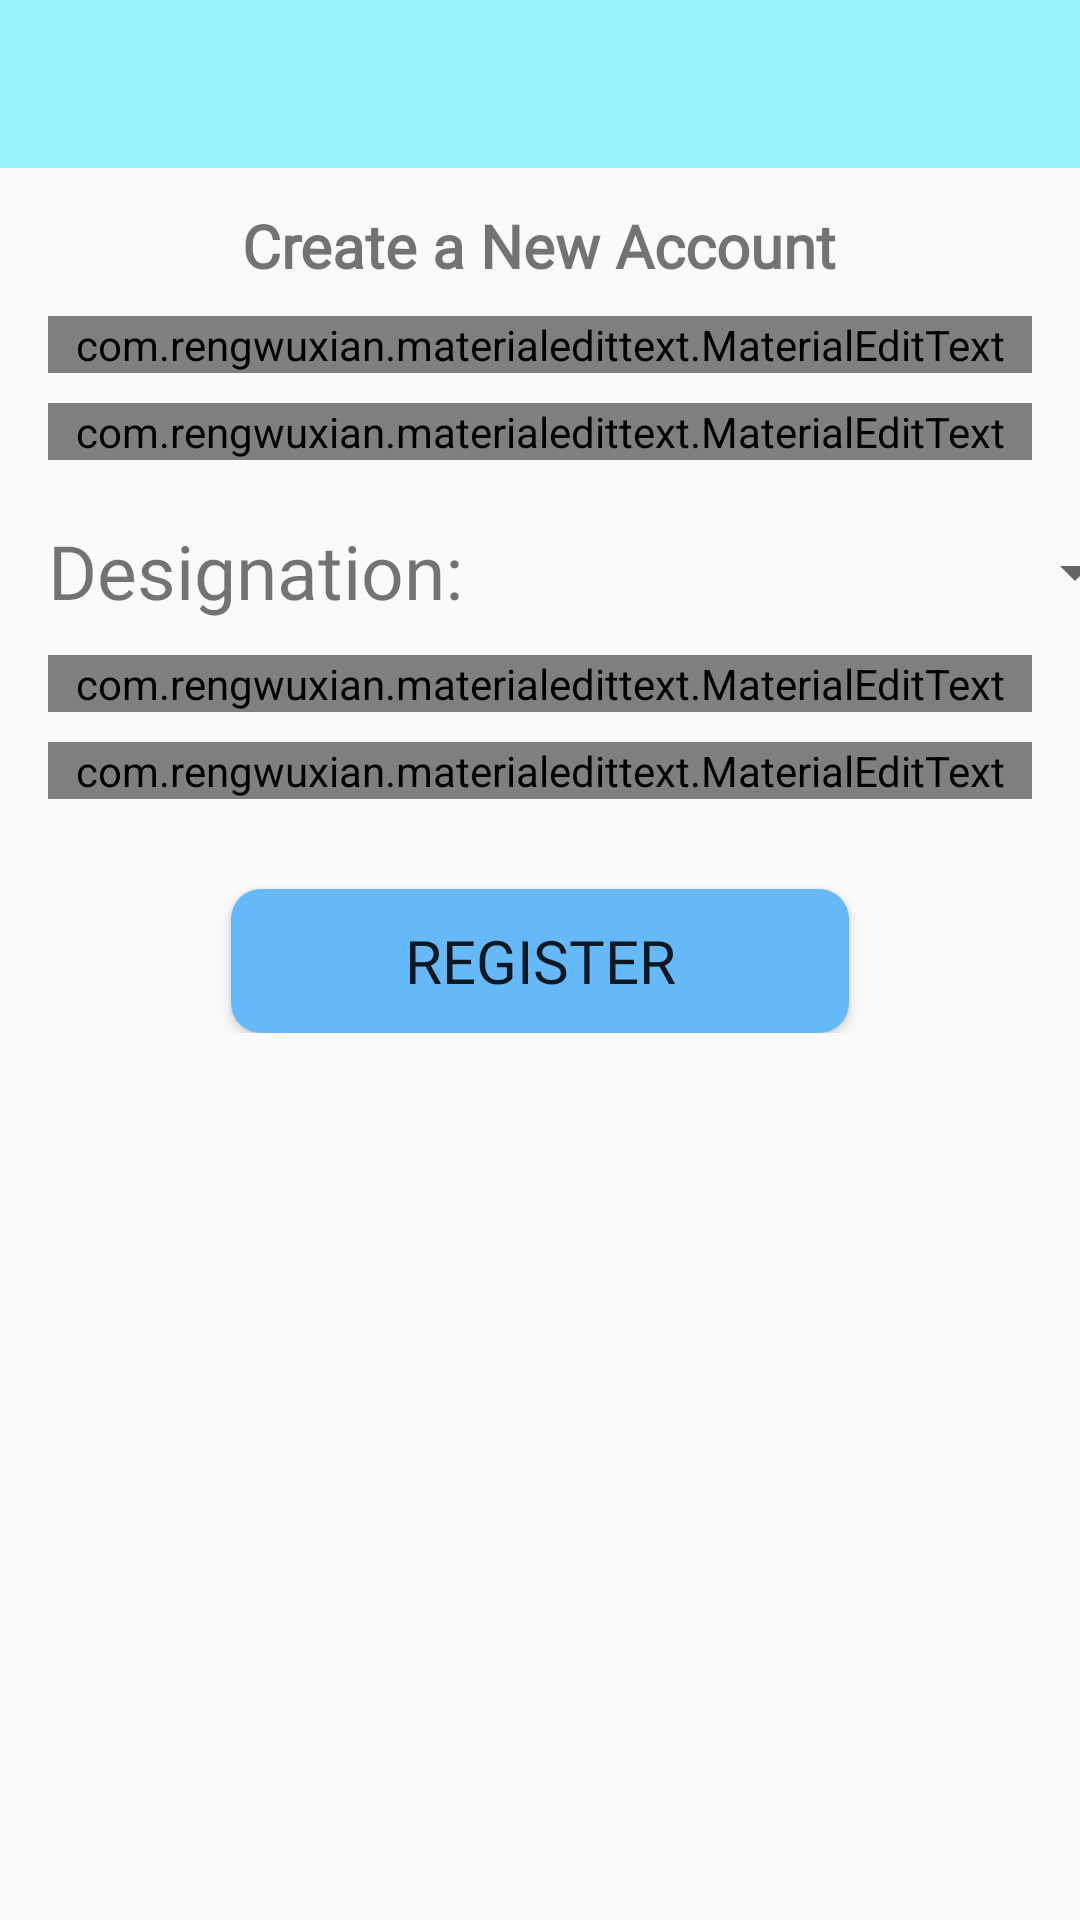

Layout XML and referenced resources for this Android screen:
<!-- AndroidManifest.xml: application theme AppTheme -->
<!-- res/layout/activity_teachersignup.xml -->
<?xml version="1.0" encoding="utf-8"?>
<RelativeLayout xmlns:android="http://schemas.android.com/apk/res/android"
    xmlns:app="http://schemas.android.com/apk/res-auto"
    xmlns:tools="http://schemas.android.com/tools"
    android:layout_width="match_parent"
    android:layout_height="match_parent"
    tools:context=".teachersignup">
    <include
        android:id="@+id/toolbar"
        layout="@layout/bar_layout"/>

    <LinearLayout
        android:layout_width="match_parent"
        android:layout_height="wrap_content"
        android:layout_below="@+id/toolbar"
        android:layout_marginTop="-4dp"
        android:gravity="center_horizontal"
        android:orientation="vertical"
        android:padding="16dp">

        <TextView
            android:layout_width="wrap_content"
            android:layout_height="wrap_content"
            android:fontFamily="@font/font"
            android:text="@string/nacc"
            android:textSize="20sp"
            android:textStyle="bold"

            />

        <com.rengwuxian.materialedittext.MaterialEditText
            android:id="@+id/tusernameid"
            android:layout_width="match_parent"
            android:layout_height="wrap_content"
            android:layout_marginTop="10dp"
            android:fontFamily="@font/font"
            android:hint="@string/username"
            android:textSize="25sp"
            app:met_floatingLabel="normal" />

        <com.rengwuxian.materialedittext.MaterialEditText
            android:id="@+id/temailaddressid"
            android:layout_width="match_parent"
            android:layout_height="wrap_content"
            android:layout_marginTop="10dp"
            android:fontFamily="@font/font"
            android:hint="Email Address"
            android:inputType="textEmailAddress"
            android:textSize="25sp"
            app:met_floatingLabel="normal" />



        <LinearLayout
            android:layout_marginTop="10dp"
            android:layout_width="match_parent"
            android:layout_height="wrap_content"
            android:fontFamily="@font/font"
            android:orientation="horizontal">


            <TextView
                android:layout_width="wrap_content"
                android:layout_height="wrap_content"
                android:textSize="25sp"
                android:fontFamily="@font/font"
                android:layout_marginTop="10dp"
                android:text="Designation:" />


            <Spinner
                android:id="@+id/designationid"
                android:layout_width="218dp"
                android:layout_height="35dp"
                android:layout_marginLeft="10dp"
                android:layout_marginTop="10dp"
                android:fontFamily="@font/font"


                />


        </LinearLayout>

        <com.rengwuxian.materialedittext.MaterialEditText
            android:id="@+id/tphonenumberid"
            android:layout_width="match_parent"
            android:layout_height="wrap_content"
            android:layout_marginTop="10dp"
            android:fontFamily="@font/font"
            android:hint="Phone Number"
            android:inputType="phone"
            android:textSize="25sp"
            app:met_floatingLabel="normal" />

        <com.rengwuxian.materialedittext.MaterialEditText
            android:id="@+id/tpasswordid"
            android:layout_width="match_parent"
            android:layout_height="wrap_content"
            android:layout_marginTop="10dp"
            android:fontFamily="@font/font"
            android:hint="Password"
            android:inputType="textPassword"
            android:textSize="25sp"
            app:met_floatingLabel="normal" />
        <Button
            android:id="@+id/tregisterbuttonid"
            android:layout_width="206dp"
            android:layout_height="wrap_content"
            android:layout_gravity="center"
            android:background="@drawable/custom_button"
            android:fontFamily="@font/font"
            android:textSize="20dp"
            android:text="Register"
            android:layout_marginTop="30dp"/>
    </LinearLayout>


</RelativeLayout>
<!-- res/layout/bar_layout.xml (included above) -->
<?xml version="1.0" encoding="utf-8"?>
<androidx.appcompat.widget.Toolbar xmlns:android="http://schemas.android.com/apk/res/android"
    android:layout_width="match_parent"
    android:layout_height="wrap_content"
    xmlns:app="http://schemas.android.com/apk/res-auto"
    android:id="@+id/toolbar"
    android:background="#7521ECFF"
    android:theme="@style/ThemeOverlay.AppCompat.Dark.ActionBar"
    app:popupTheme="@style/Menustyle">

</androidx.appcompat.widget.Toolbar>
<!-- resources referenced by this layout -->
<resources>
  <!-- drawable custom_button (drawable) -->
  <?xml version="1.0" encoding="utf-8"?>
  <shape xmlns:android="http://schemas.android.com/apk/res/android" android:shape="rectangle">
    <solid android:color="#66B9F9"/>
      <corners android:radius="10dp"/>
  </shape>
  <string name="nacc">Create a New Account</string>
  <string name="username">Username</string>
  <style name="Menustyle">
       <item name="android:background">#DDE5EC</item>
   </style>
  <style name="AppTheme" parent="Theme.AppCompat.Light.NoActionBar">
          
          <item name="colorPrimary">@color/colorPrimary</item>
          <item name="colorPrimaryDark">@color/colorPrimaryDark</item>
          <item name="colorAccent">@color/colorAccent</item>
      </style>
  <color name="colorPrimary">#4F69E6</color>
  <color name="colorPrimaryDark">#4EACD1</color>
  <color name="colorAccent">#4EACD1</color>
</resources>
